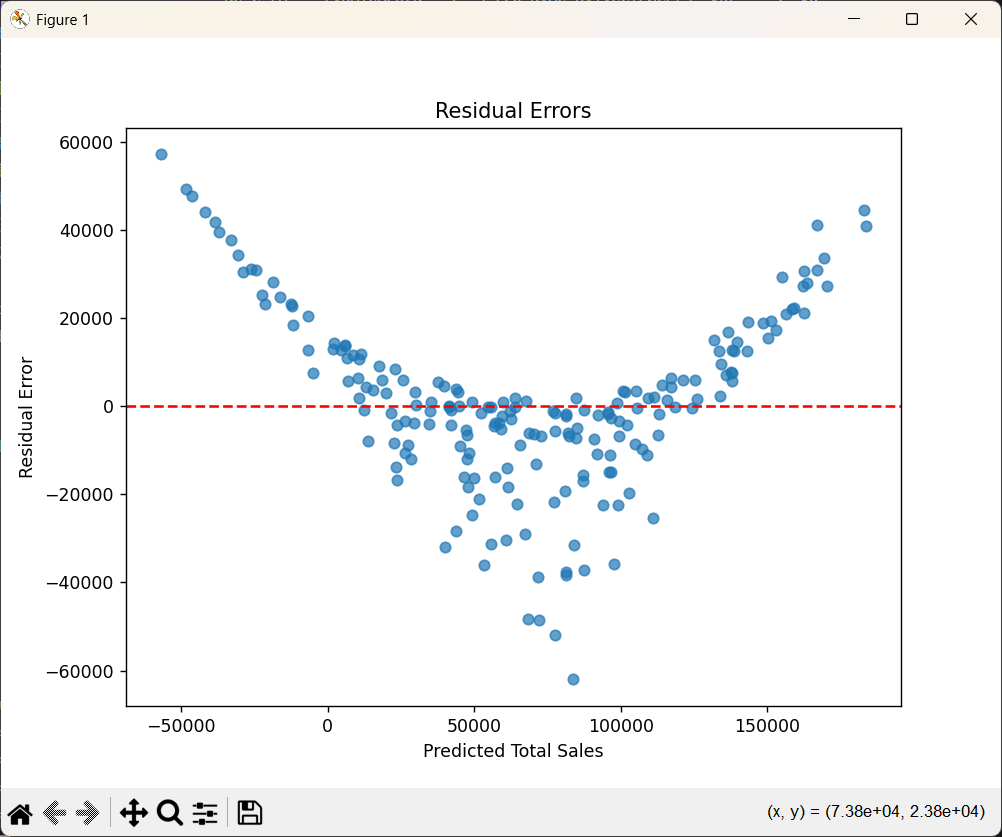

Values plotted in this chart, from the file beside it:
Actual, Predicted
104607, 101462
118767, 114037
12452, 6873
65802, 72643
1536, -28833
2190, -37234
68590, 67546
14330, 22682
50316, 49287
19556, 5820
41090, 41920
117173, 115889
43222, 61642
99427, 98793
36214, 35260
118497, 118638
12412, 10490
224441, 183594
170711, 151304
4427, -33145
40833, 56896
131098, 125171
81658, 96666
42900, 37522
162282, 143273
151305, 138721
150664, 137858
16550, 28459
30303, 30086
70138, 87050
30544, 51622
90015, 92138
30465, 34606
54165, 59253
180570, 158439
47708, 44475
94215, 95548
19934, 21542
197563, 170396
79072, 81290
108690, 105203
50654, 52193
93889, 96547
6479, -11863
33062, 71719
76054, 77579
191617, 163666
52189, 56754
76664, 99034
25744, 29469
5954, -6723
121182, 116955
31293, 22884
35367, 47379
75695, 76766
105890, 112516
61751, 97577
32729, 29640
81139, 96056
7006, 23679
... 140 more rows
